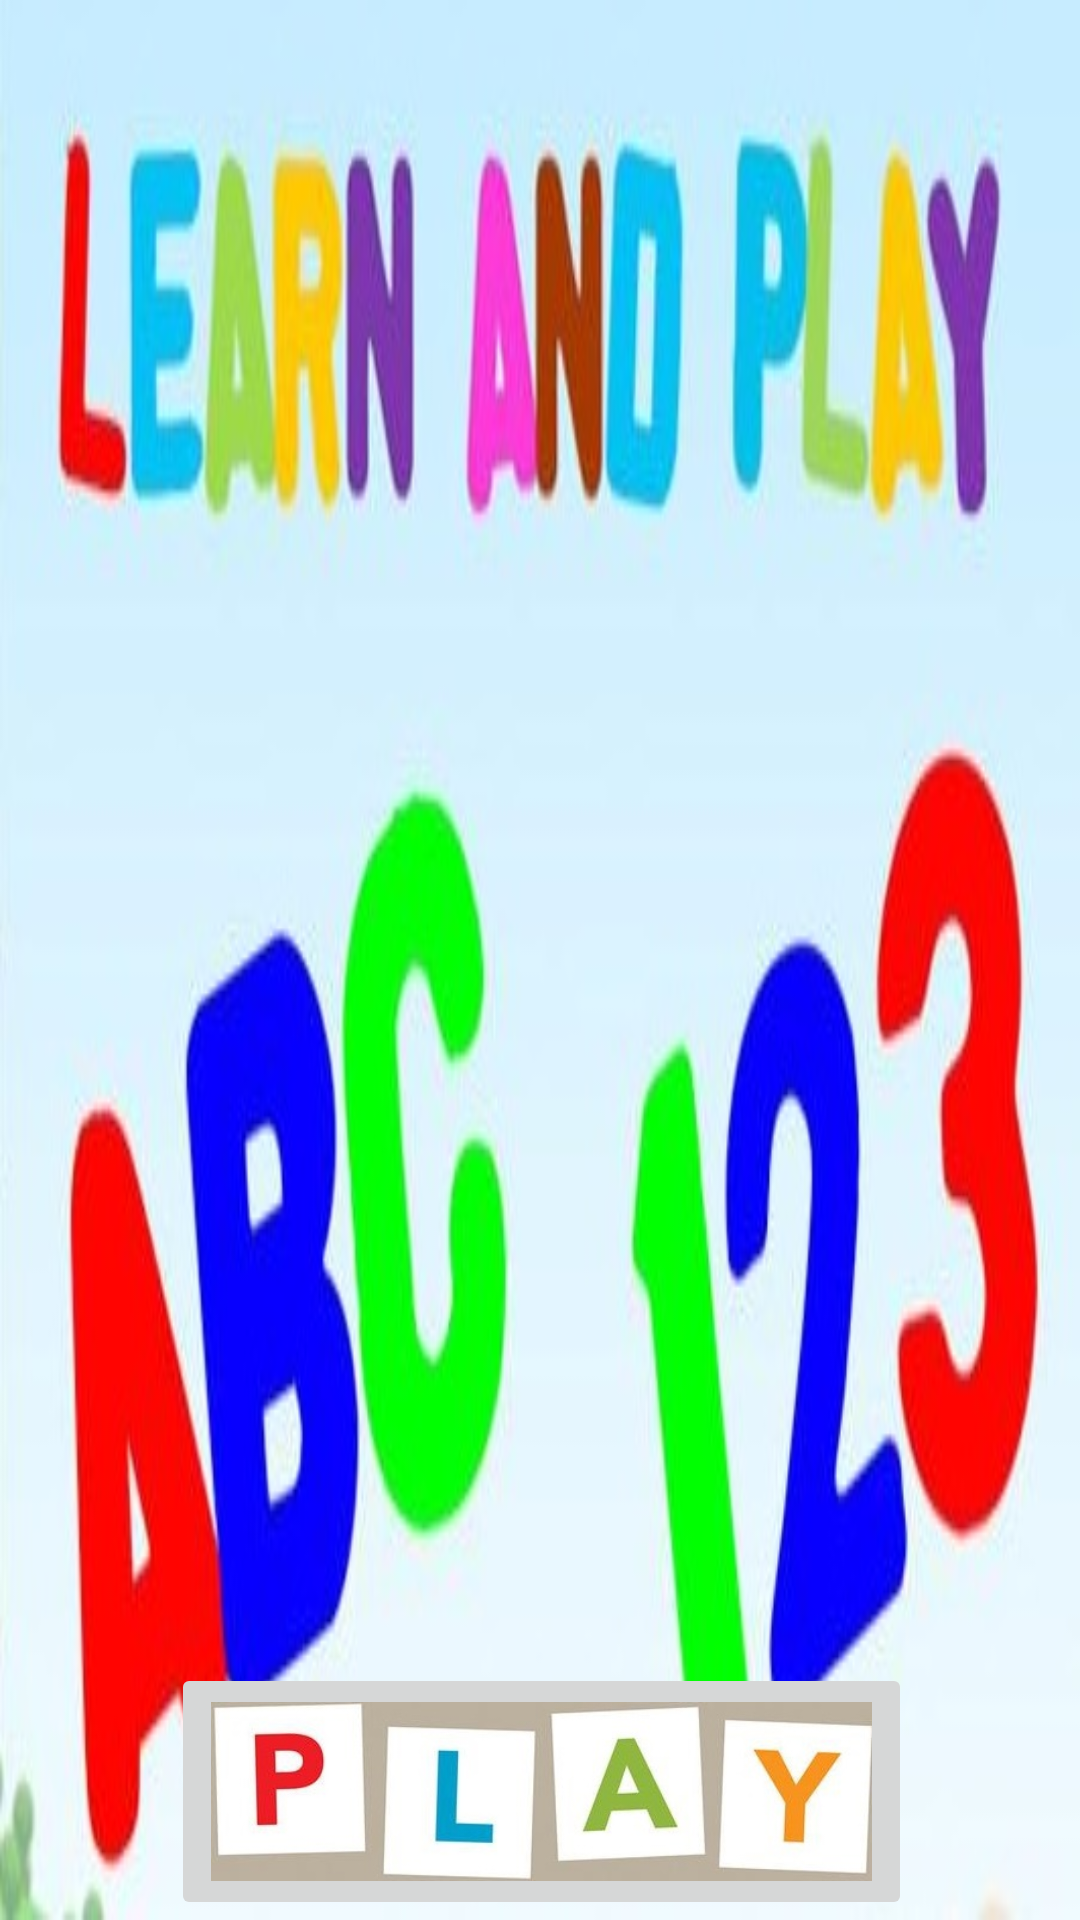

Here is an Android app screen rendered from its layout file. Give the layout XML and the strings, colors and styles it references.
<!-- AndroidManifest.xml: application theme AppTheme -->
<!-- res/layout/abc_main.xml -->
<?xml version="1.0" encoding="utf-8"?>
<android.support.constraint.ConstraintLayout xmlns:android="http://schemas.android.com/apk/res/android"
    xmlns:app="http://schemas.android.com/apk/res-auto"
    xmlns:tools="http://schemas.android.com/tools"
    android:layout_width="match_parent"
    android:layout_height="match_parent"
    tools:context="cs50final.com.cs50final.ABCMain"
    android:background="@drawable/learnplay1">

    <ImageButton
        android:id="@+id/imageButton4"
        android:layout_width="247dp"
        android:layout_height="0dp"
        android:layout_weight="1"
        android:adjustViewBounds="true"
        android:contentDescription="@string/app_name"
        android:onClick="goToHomepage"
        android:padding="13dp"
        android:scaleType="fitCenter"
        app:layout_constraintBottom_toBottomOf="parent"
        app:layout_constraintHorizontal_bias="0.504"
        app:layout_constraintLeft_toLeftOf="parent"
        app:layout_constraintRight_toRightOf="parent"
        app:srcCompat="@drawable/play" />
</android.support.constraint.ConstraintLayout>
<!-- resources referenced by this layout -->
<resources>
  <!-- drawable learnplay1: jpg bitmap (drawable, 37170 bytes) -->
  <!-- drawable play: jpg bitmap (drawable, 25207 bytes) -->
  <string name="app_name">cs50final</string>
  <style name="AppTheme" parent="Theme.AppCompat.Light.DarkActionBar">
          
          <item name="colorPrimary">@android:color/holo_blue_bright</item>
          <item name="colorPrimaryDark">@android:color/holo_blue_dark</item>
          <item name="colorAccent">@android:color/background_light</item>
      </style>
</resources>
